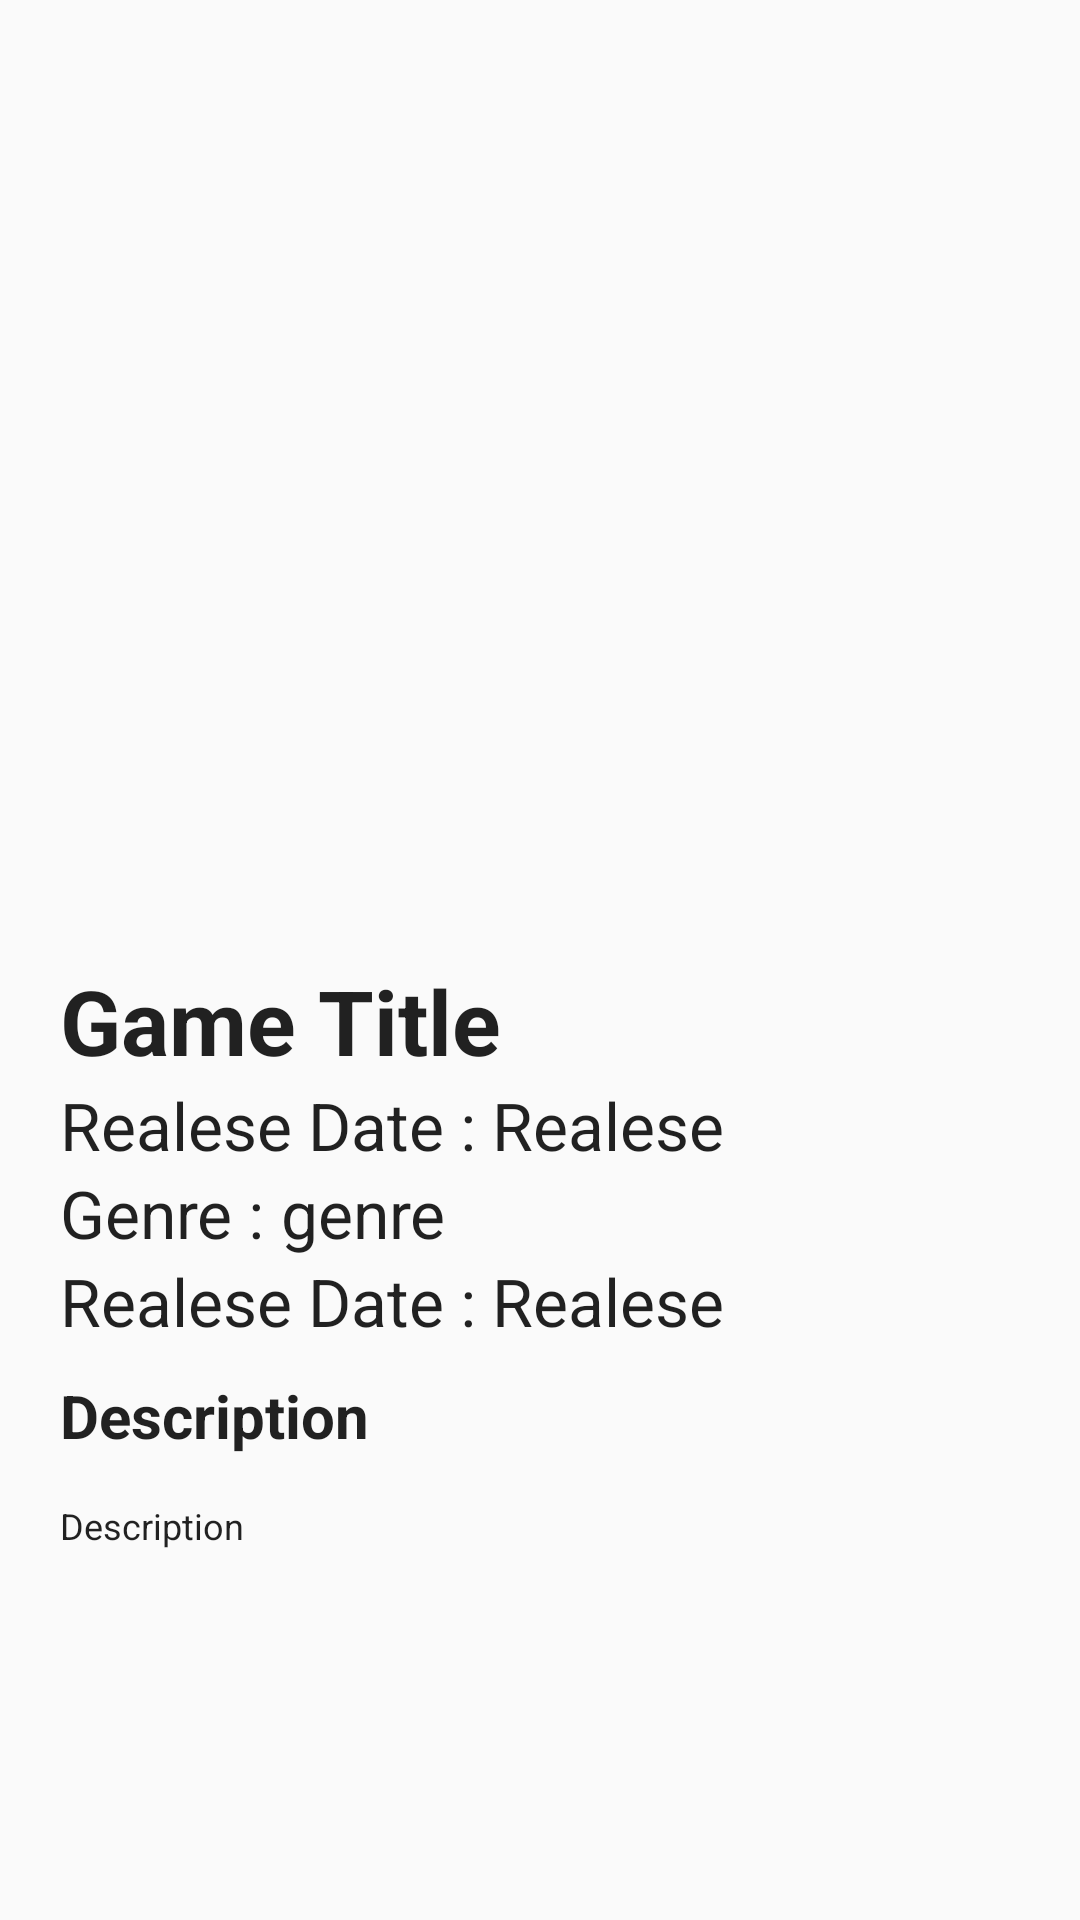

Here is an Android app screen rendered from its layout file. Give the layout XML and the strings, colors and styles it references.
<!-- AndroidManifest.xml: application theme Theme.RawgGameListApp -->
<!-- res/layout/detail_game.xml -->
<?xml version="1.0" encoding="utf-8"?>
<androidx.constraintlayout.widget.ConstraintLayout xmlns:android="http://schemas.android.com/apk/res/android"
    android:layout_width="match_parent"
    android:layout_height="match_parent"
    xmlns:app="http://schemas.android.com/apk/res-auto">

    <FrameLayout
        android:layout_width="match_parent"
        android:layout_height="match_parent">
    <LinearLayout
        android:layout_width="match_parent"
        android:layout_height="match_parent"
        android:orientation="vertical">
        <FrameLayout
            android:layout_width="fill_parent"
            android:layout_height="300dp">
            <ImageView
                android:id="@+id/imgGame"
                android:layout_width="fill_parent"
                android:layout_height="fill_parent" />

            <ProgressBar
                android:id="@+id/progressBar"
                android:layout_width="wrap_content"
                android:layout_height="wrap_content"
                android:layout_gravity="center" />
        </FrameLayout>

        <LinearLayout
            android:layout_width="match_parent"
            android:layout_height="match_parent"
            android:padding="20dp"
            android:orientation="vertical">
            <TextView
                android:id="@+id/titleTextView"
                android:layout_width="wrap_content"
                android:layout_height="wrap_content"
                android:textAppearance="?android:textAppearanceLarge"
                android:text="Game Title"
                android:textSize="30dp"
                android:textStyle="bold"/>

            <LinearLayout
                android:layout_width="match_parent"
                android:layout_height="wrap_content"
                android:orientation="horizontal">
                <TextView
                    android:id="@+id/realeseTextView"
                    android:layout_width="wrap_content"
                    android:layout_height="wrap_content"
                    android:textAppearance="?android:textAppearanceLarge"
                    android:text="Realese Date : " />
                <TextView
                    android:id="@+id/realeseValue"
                    android:layout_width="wrap_content"
                    android:layout_height="wrap_content"
                    android:textAppearance="?android:textAppearanceLarge"
                    android:text="Realese" />
            </LinearLayout>

            <LinearLayout
                android:layout_width="match_parent"
                android:layout_height="wrap_content"
                android:orientation="horizontal">
                <TextView
                    android:id="@+id/genreTextView"
                    android:layout_width="wrap_content"
                    android:layout_height="wrap_content"
                    android:textAppearance="?android:textAppearanceLarge"
                    android:text="Genre : " />
                <TextView
                    android:id="@+id/genreValue"
                    android:layout_width="wrap_content"
                    android:layout_height="wrap_content"
                    android:textAppearance="?android:textAppearanceLarge"
                    android:text="genre" />
            </LinearLayout>
            <LinearLayout
                android:layout_width="match_parent"
                android:layout_height="wrap_content"
                android:orientation="horizontal">
                <TextView
                    android:id="@+id/devTextView"
                    android:layout_width="wrap_content"
                    android:layout_height="wrap_content"
                    android:textAppearance="?android:textAppearanceLarge"
                    android:text="Realese Date : " />
                <TextView
                    android:id="@+id/devValue"
                    android:layout_width="wrap_content"
                    android:layout_height="wrap_content"
                    android:textAppearance="?android:textAppearanceLarge"
                    android:text="Realese" />
            </LinearLayout>
            <LinearLayout
                android:layout_width="match_parent"
                android:layout_height="wrap_content"
                android:orientation="horizontal">
                <TextView
                    android:id="@+id/DescTextView"
                    android:paddingTop="10dp"
                    android:paddingBottom="5dp"
                    android:layout_width="wrap_content"
                    android:layout_height="wrap_content"
                    android:textAppearance="?android:textAppearanceLarge"
                    android:text="Description"
                    android:textSize="20dp"
                    android:textStyle="bold"/>
            </LinearLayout>
            <LinearLayout
                android:layout_width="match_parent"
                android:layout_height="wrap_content"
                android:orientation="horizontal">
                <TextView
                    android:id="@+id/descValue"
                    android:paddingTop="10dp"
                    android:paddingBottom="5dp"
                    android:textSize="12sp"
                    android:layout_width="wrap_content"
                    android:layout_height="wrap_content"
                    android:textAppearance="?android:textAppearanceLarge"
                    android:text="@string/description"/>
            </LinearLayout>
        </LinearLayout>
    </LinearLayout>
        <ImageView
            android:id="@+id/favoriteIcon"
            android:layout_gravity="end|top"
            android:layout_width="80dp"
            android:layout_height="80dp"
            android:src="@drawable/ic_favorite"
            app:layout_constraintTop_toTopOf="parent"
            android:paddingHorizontal="20dp"
            android:paddingTop="30dp"
            android:clickable="true"
            android:focusable="true"/>
    </FrameLayout>


</androidx.constraintlayout.widget.ConstraintLayout>
<!-- resources referenced by this layout -->
<resources>
  <string name="description">Description</string>
  <style name="Theme.RawgGameListApp" parent="android:Theme.Material.Light.NoActionBar" />
</resources>
